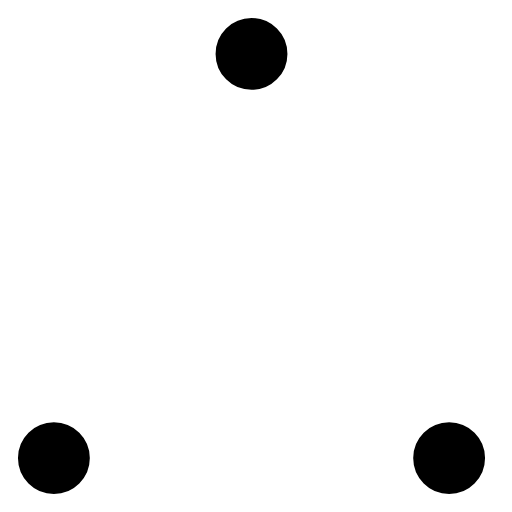
t = 0.00 s
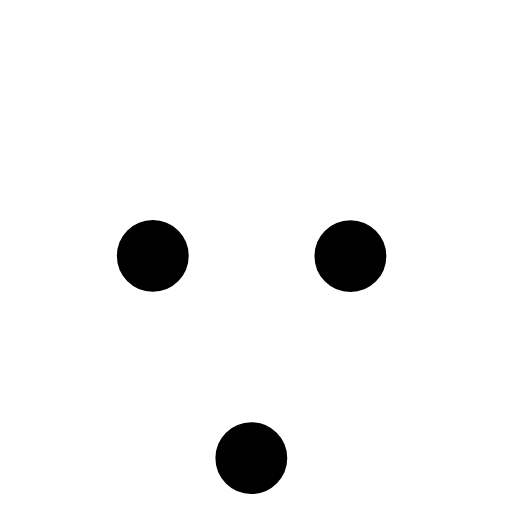
t = 0.37 s
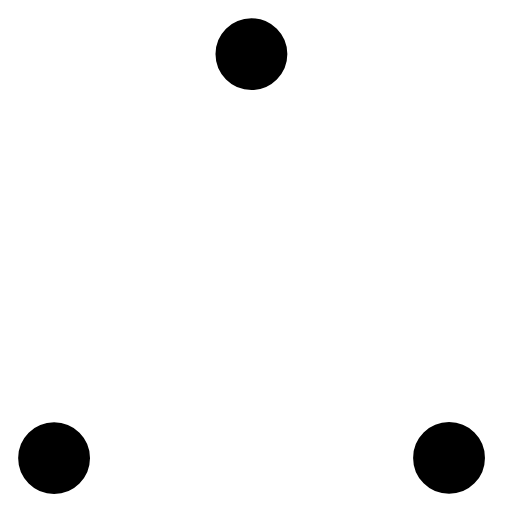
t = 0.73 s
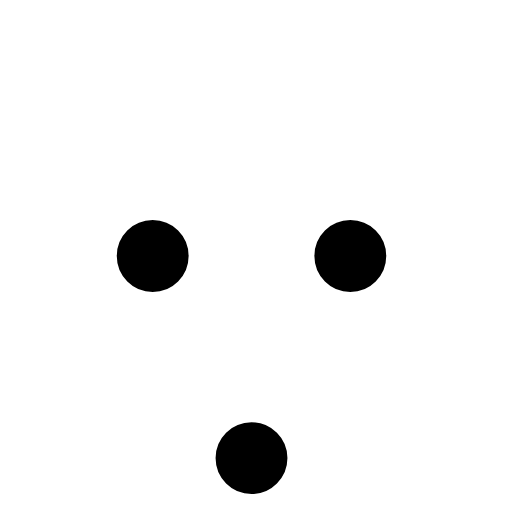
t = 1.10 s
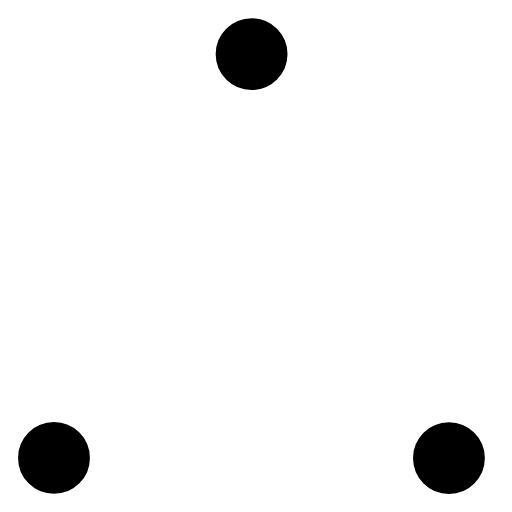
t = 1.47 s
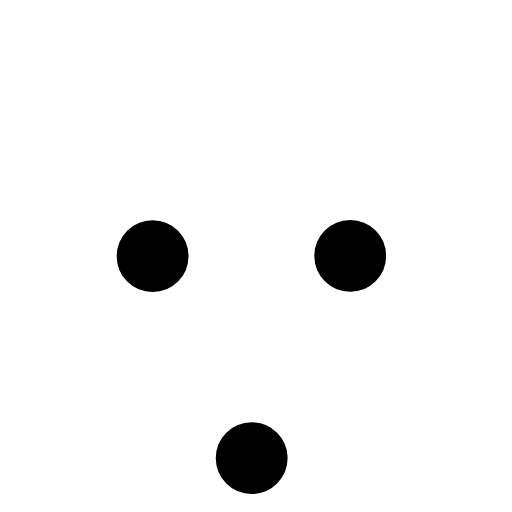
t = 1.83 s

The animated SVG that drew these frames (rendered in a browser with its animation timeline set to each time). Animation: 6 SMIL elements (animate=6); one cycle of 2.20 s, repeats indefinitely.

<!-- By Sam Herbert (@sherb), for everyone. More @ http://goo.gl/7AJzbL -->
<!-- Todo: add easing -->
<svg width="57" height="57" viewBox="0 0 57 57" xmlns="http://www.w3.org/2000/svg" stroke="#fff">
    <g fill="#000" fill-rule="evenodd">
        <g transform="translate(1 1)" stroke-width="2">
            <circle cx="5" cy="50" r="5">
                <animate attributeName="cy"
                     begin="0s" dur="2.2s"
                     values="50;5;50;50"
                     calcMode="linear"
                     repeatCount="indefinite" />
                <animate attributeName="cx"
                     begin="0s" dur="2.2s"
                     values="5;27;49;5"
                     calcMode="linear"
                     repeatCount="indefinite" />
            </circle>
            <circle cx="27" cy="5" r="5">
                <animate attributeName="cy"
                     begin="0s" dur="2.2s"
                     from="5" to="5"
                     values="5;50;50;5"
                     calcMode="linear"
                     repeatCount="indefinite" />
                <animate attributeName="cx"
                     begin="0s" dur="2.2s"
                     from="27" to="27"
                     values="27;49;5;27"
                     calcMode="linear"
                     repeatCount="indefinite" />
            </circle>
            <circle cx="49" cy="50" r="5">
                <animate attributeName="cy"
                     begin="0s" dur="2.2s"
                     values="50;50;5;50"
                     calcMode="linear"
                     repeatCount="indefinite" />
                <animate attributeName="cx"
                     from="49" to="49"
                     begin="0s" dur="2.2s"
                     values="49;5;27;49"
                     calcMode="linear"
                     repeatCount="indefinite" />
            </circle>
        </g>
    </g>
</svg>
